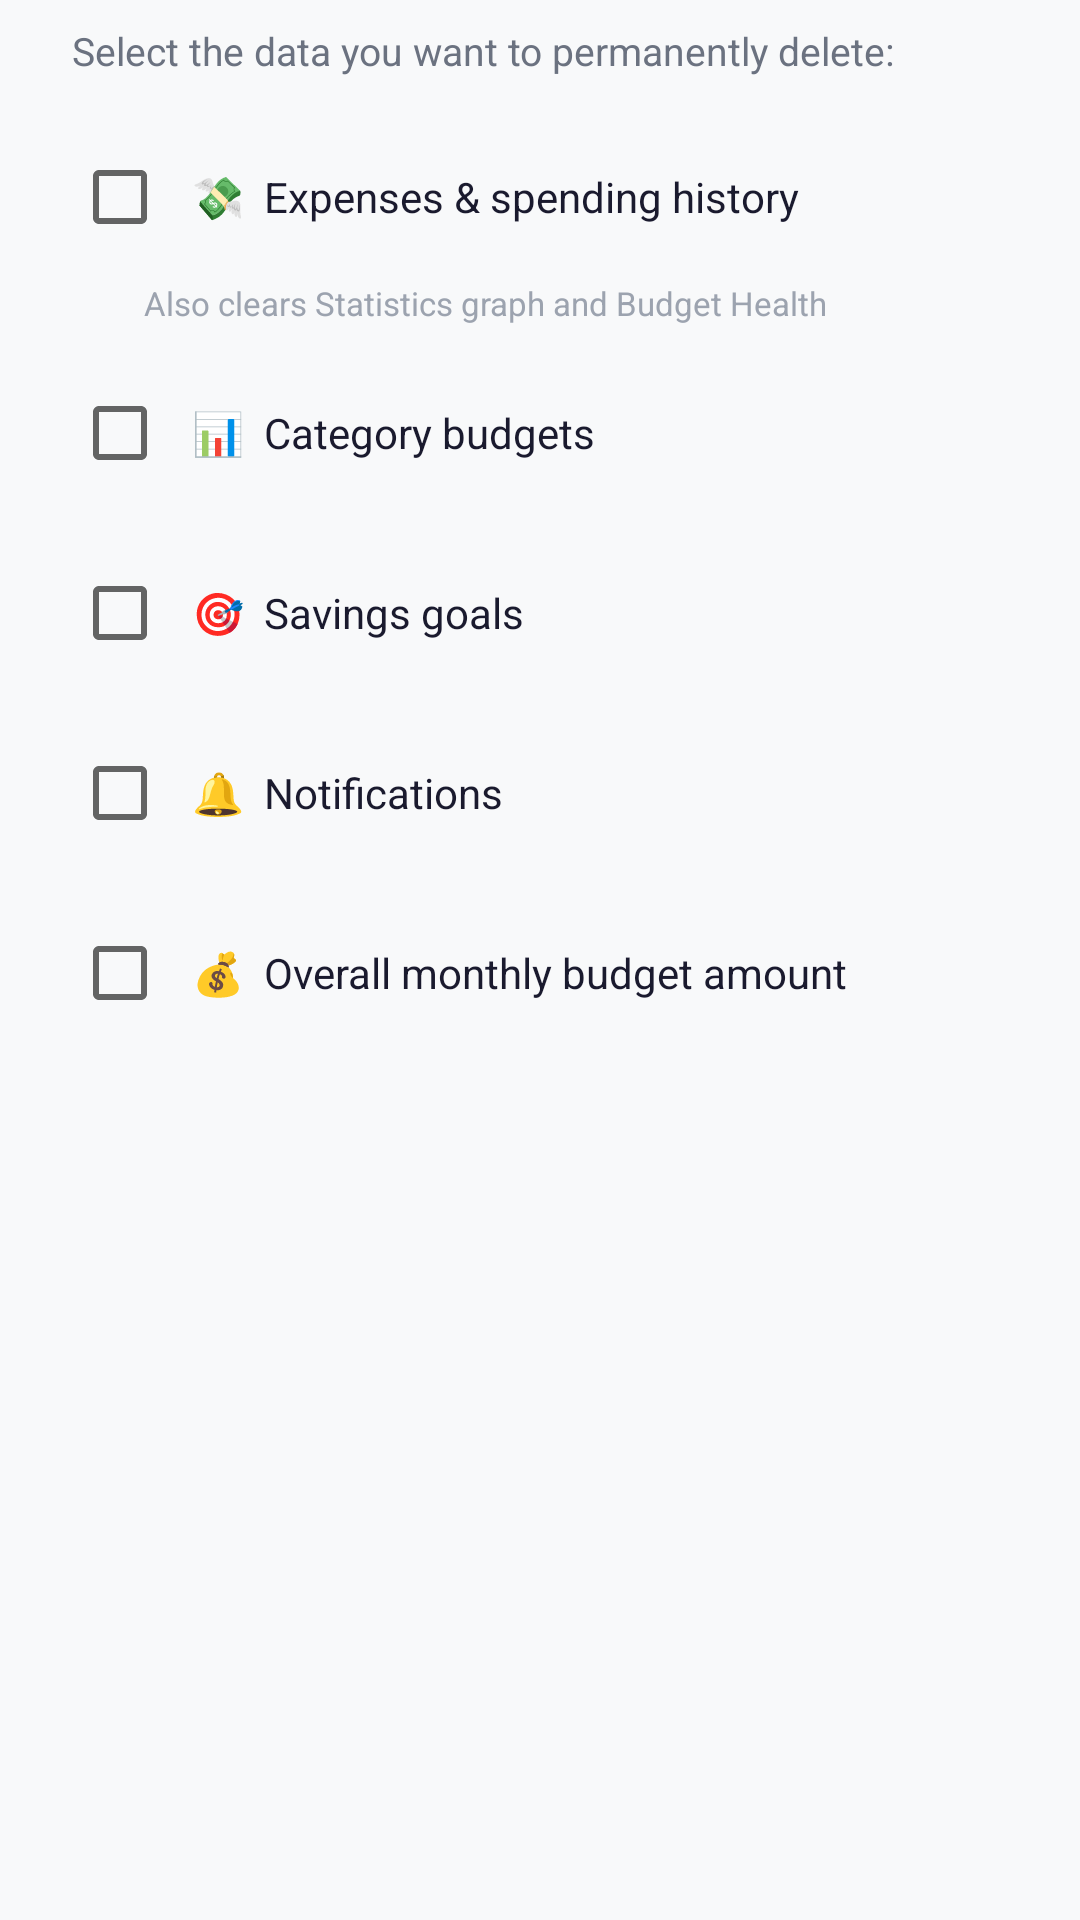

Produce the Android XML layout that renders to this screen, including the resource entries it uses.
<!-- AndroidManifest.xml: application theme Theme.BudgetBuddy -->
<!-- res/layout/dialog_clear_data.xml -->
<?xml version="1.0" encoding="utf-8"?>
<LinearLayout xmlns:android="http://schemas.android.com/apk/res/android"
    android:layout_width="match_parent"
    android:layout_height="wrap_content"
    android:orientation="vertical"
    android:paddingStart="24dp"
    android:paddingEnd="24dp"
    android:paddingTop="8dp"
    android:paddingBottom="8dp">

    <TextView
        android:layout_width="match_parent"
        android:layout_height="wrap_content"
        android:text="Select the data you want to permanently delete:"
        android:textSize="13sp"
        android:textColor="#6B7280"
        android:layout_marginBottom="16dp"
        android:lineSpacingMultiplier="1.3" />

    
    <CheckBox
        android:id="@+id/cb_expenses"
        android:layout_width="match_parent"
        android:layout_height="wrap_content"
        android:layout_marginBottom="4dp"
        android:text="💸  Expenses &amp; spending history"
        android:textSize="14sp"
        android:textColor="#1A1A2E"
        android:paddingStart="8dp" />

    <TextView
        android:layout_width="match_parent"
        android:layout_height="wrap_content"
        android:text="      Also clears Statistics graph and Budget Health"
        android:textSize="11sp"
        android:textColor="#9CA3AF"
        android:layout_marginBottom="12dp"
        android:layout_marginStart="8dp" />

    
    <CheckBox
        android:id="@+id/cb_budgets"
        android:layout_width="match_parent"
        android:layout_height="wrap_content"
        android:layout_marginBottom="12dp"
        android:text="📊  Category budgets"
        android:textSize="14sp"
        android:textColor="#1A1A2E"
        android:paddingStart="8dp" />

    
    <CheckBox
        android:id="@+id/cb_goals"
        android:layout_width="match_parent"
        android:layout_height="wrap_content"
        android:layout_marginBottom="12dp"
        android:text="🎯  Savings goals"
        android:textSize="14sp"
        android:textColor="#1A1A2E"
        android:paddingStart="8dp" />

    
    <CheckBox
        android:id="@+id/cb_notifications"
        android:layout_width="match_parent"
        android:layout_height="wrap_content"
        android:layout_marginBottom="12dp"
        android:text="🔔  Notifications"
        android:textSize="14sp"
        android:textColor="#1A1A2E"
        android:paddingStart="8dp" />

    
    <CheckBox
        android:id="@+id/cb_overall_budget"
        android:layout_width="match_parent"
        android:layout_height="wrap_content"
        android:layout_marginBottom="8dp"
        android:text="💰  Overall monthly budget amount"
        android:textSize="14sp"
        android:textColor="#1A1A2E"
        android:paddingStart="8dp" />

</LinearLayout>
<!-- resources referenced by this layout -->
<resources>
  <style name="Theme.BudgetBuddy" parent="Theme.MaterialComponents.Light.NoActionBar">
          <item name="colorPrimary">@color/primary</item>
          <item name="colorPrimaryDark">@color/primary_dark</item>
          <item name="colorAccent">@color/accent_green</item>
          <item name="android:windowBackground">@color/background</item>
          <item name="android:statusBarColor">@color/surface</item>
          <item name="android:windowLightStatusBar">true</item>
          <item name="android:navigationBarColor">@color/nav_background</item>
      </style>
  <color name="primary">#2D6A4F</color>
  <color name="primary_dark">#1B4332</color>
  <color name="accent_green">#74C69D</color>
  <color name="background">#F8F9FA</color>
  <color name="surface">#FFFFFF</color>
  <color name="nav_background">#FFFFFF</color>
</resources>
